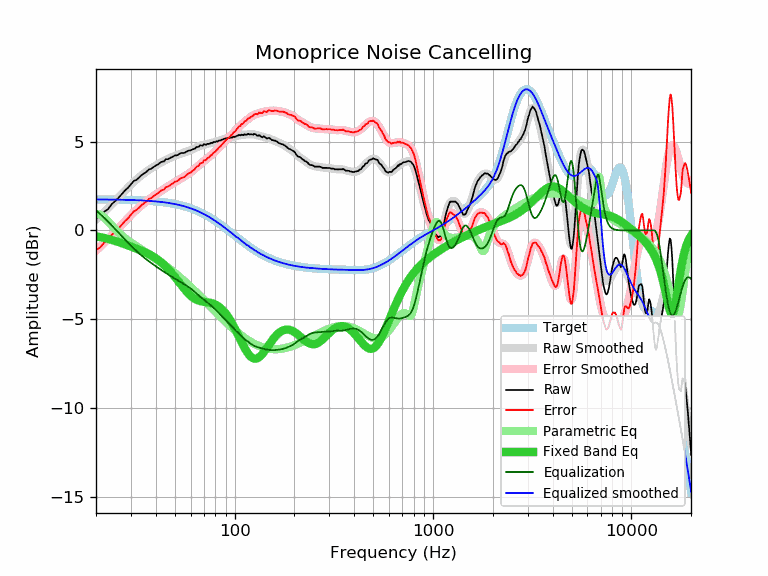

Data behind this chart, as committed beside it:
frequency, raw, error, smoothed, error_smoothed, equalization, parametric_eq, equalized_raw, equalized_smoothed, target
20, 0.63, -1.11, 0.60, -1.14, 1.14, -0.33, 1.77, 1.74, 1.74
21, 0.79, -0.95, 0.82, -0.92, 0.92, -0.38, 1.71, 1.74, 1.74
22, 1.05, -0.69, 1.04, -0.70, 0.70, -0.43, 1.75, 1.74, 1.74
23, 1.19, -0.55, 1.25, -0.49, 0.49, -0.48, 1.68, 1.74, 1.74
24, 1.48, -0.25, 1.46, -0.28, 0.28, -0.54, 1.76, 1.74, 1.74
25, 1.65, -0.08, 1.66, -0.07, 0.07, -0.60, 1.72, 1.73, 1.73
26, 1.84, 0.11, 1.86, 0.13, -0.13, -0.66, 1.71, 1.73, 1.73
27, 2.05, 0.32, 2.05, 0.32, -0.32, -0.72, 1.73, 1.73, 1.73
28, 2.25, 0.53, 2.24, 0.51, -0.51, -0.79, 1.74, 1.72, 1.72
29, 2.40, 0.68, 2.41, 0.69, -0.69, -0.85, 1.71, 1.72, 1.72
30, 2.59, 0.88, 2.58, 0.86, -0.86, -0.91, 1.73, 1.71, 1.71
31, 2.78, 1.07, 2.73, 1.02, -1.02, -0.97, 1.76, 1.71, 1.71
32, 2.85, 1.15, 2.87, 1.17, -1.17, -1.03, 1.68, 1.70, 1.70
33, 2.98, 1.29, 3.00, 1.30, -1.30, -1.09, 1.68, 1.70, 1.70
34, 3.12, 1.43, 3.11, 1.43, -1.43, -1.15, 1.70, 1.69, 1.69
35, 3.22, 1.54, 3.22, 1.54, -1.54, -1.21, 1.68, 1.68, 1.68
36, 3.31, 1.64, 3.32, 1.65, -1.65, -1.28, 1.66, 1.67, 1.67
37, 3.44, 1.78, 3.41, 1.75, -1.75, -1.34, 1.69, 1.66, 1.66
38, 3.47, 1.82, 3.50, 1.84, -1.84, -1.41, 1.63, 1.65, 1.65
39, 3.57, 1.93, 3.58, 1.93, -1.93, -1.49, 1.64, 1.64, 1.64
40, 3.65, 2.02, 3.65, 2.02, -2.02, -1.57, 1.63, 1.63, 1.63
41, 3.71, 2.09, 3.72, 2.10, -2.10, -1.65, 1.61, 1.62, 1.62
42, 3.80, 2.19, 3.79, 2.18, -2.18, -1.74, 1.62, 1.61, 1.61
43, 3.87, 2.27, 3.85, 2.26, -2.26, -1.84, 1.61, 1.60, 1.60
44, 3.88, 2.30, 3.91, 2.33, -2.33, -1.94, 1.55, 1.58, 1.58
45, 4.01, 2.44, 3.97, 2.40, -2.40, -2.04, 1.61, 1.57, 1.57
46, 4.01, 2.46, 4.02, 2.47, -2.47, -2.15, 1.54, 1.55, 1.55
47, 4.06, 2.52, 4.07, 2.54, -2.54, -2.27, 1.52, 1.54, 1.54
48, 4.12, 2.60, 4.12, 2.60, -2.60, -2.38, 1.52, 1.52, 1.52
49, 4.16, 2.66, 4.16, 2.66, -2.66, -2.50, 1.50, 1.50, 1.50
50, 4.23, 2.75, 4.20, 2.72, -2.72, -2.62, 1.51, 1.48, 1.48
51, 4.22, 2.76, 4.24, 2.78, -2.78, -2.75, 1.44, 1.46, 1.46
52, 4.26, 2.82, 4.28, 2.83, -2.83, -2.87, 1.43, 1.44, 1.44
53, 4.33, 2.91, 4.31, 2.89, -2.89, -2.99, 1.44, 1.42, 1.42
54, 4.36, 2.96, 4.34, 2.94, -2.94, -3.10, 1.42, 1.40, 1.40
55, 4.36, 2.99, 4.37, 2.99, -2.99, -3.22, 1.37, 1.38, 1.38
56, 4.37, 3.02, 4.40, 3.05, -3.05, -3.33, 1.32, 1.35, 1.35
57, 4.43, 3.11, 4.43, 3.10, -3.10, -3.43, 1.33, 1.33, 1.33
58, 4.47, 3.17, 4.46, 3.16, -3.16, -3.52, 1.31, 1.30, 1.30
59, 4.50, 3.23, 4.49, 3.22, -3.22, -3.61, 1.29, 1.27, 1.27
60, 4.50, 3.26, 4.52, 3.28, -3.28, -3.68, 1.22, 1.24, 1.24
61, 4.55, 3.34, 4.55, 3.34, -3.34, -3.75, 1.21, 1.22, 1.22
62, 4.58, 3.40, 4.59, 3.40, -3.40, -3.81, 1.18, 1.19, 1.19
63, 4.60, 3.45, 4.63, 3.47, -3.47, -3.86, 1.13, 1.16, 1.16
64, 4.69, 3.57, 4.66, 3.54, -3.54, -3.90, 1.15, 1.12, 1.12
65, 4.70, 3.61, 4.70, 3.61, -3.61, -3.93, 1.10, 1.09, 1.09
66, 4.71, 3.65, 4.73, 3.67, -3.67, -3.96, 1.04, 1.06, 1.06
67, 4.80, 3.78, 4.76, 3.73, -3.73, -3.98, 1.07, 1.02, 1.02
68, 4.78, 3.79, 4.78, 3.79, -3.79, -4.00, 0.99, 0.99, 0.99
69, 4.77, 3.82, 4.80, 3.85, -3.85, -4.01, 0.92, 0.95, 0.95
70, 4.87, 3.95, 4.82, 3.90, -3.90, -4.02, 0.97, 0.92, 0.92
71, 4.83, 3.95, 4.84, 3.96, -3.96, -4.03, 0.87, 0.88, 0.88
72, 4.83, 3.99, 4.86, 4.01, -4.01, -4.04, 0.82, 0.84, 0.84
73, 4.88, 4.07, 4.87, 4.06, -4.06, -4.05, 0.82, 0.81, 0.81
74, 4.87, 4.10, 4.89, 4.12, -4.12, -4.06, 0.75, 0.77, 0.77
75, 4.89, 4.16, 4.90, 4.17, -4.17, -4.07, 0.72, 0.73, 0.73
76, 4.94, 4.25, 4.92, 4.23, -4.23, -4.09, 0.71, 0.69, 0.69
77, 4.91, 4.26, 4.94, 4.28, -4.28, -4.11, 0.63, 0.65, 0.65
78, 4.97, 4.36, 4.95, 4.34, -4.34, -4.13, 0.63, 0.61, 0.61
79, 4.98, 4.41, 4.97, 4.40, -4.40, -4.15, 0.58, 0.57, 0.57
... 553 more rows
